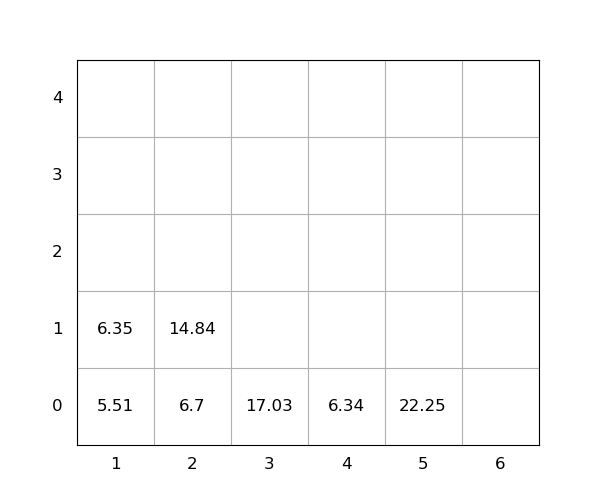

The table this chart was drawn from, first rows:
idx, loc_x, loc_y, loc_z, weight, seq, emerg, reloc, size(ft)
1, 5, 0, 0, 22.25, 0, 0, 0, 20
2, 4, 0, 0, 6.34, 0, 0, 0, 20
3, 2, 0, 0, 6.7, 1, 0, 0, 20
4, 1, 0, 0, 5.51, 2, 0, 0, 20
5, 2, 0, 1, 14.84, 3, 0, 0, 20
6, 1, 0, 1, 6.35, 4, 0, 0, 20
7, 3, 0, 0, 17.03, 5, 0, 0, 20
